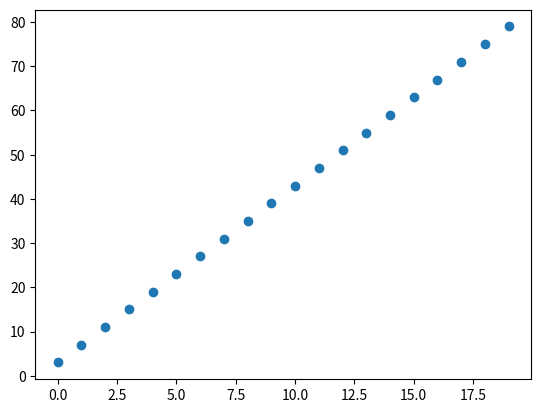

This chart was generated by the following Python code:
import numpy as np
import pandas as pd
import matplotlib.pyplot as plt
import seaborn as sbn


n = 20
X = np.arange(n)
y = 4 * X + 3
plt.scatter(X, y)

on = np.ones((X.size, 1))

print(X.shape)
print(on.shape)

# note how the shapes are different a new axis must be added when trying to conecate the arrays
X2 = np.hstack((X[:, np.newaxis], on))

y = y[:, np.newaxis]


a = np.linalg.lstsq(X2, y, rcond=None)  # least square function

print(a[0])  # note how the provided values

y_pred = a[0][0] * X + a[0][1]
